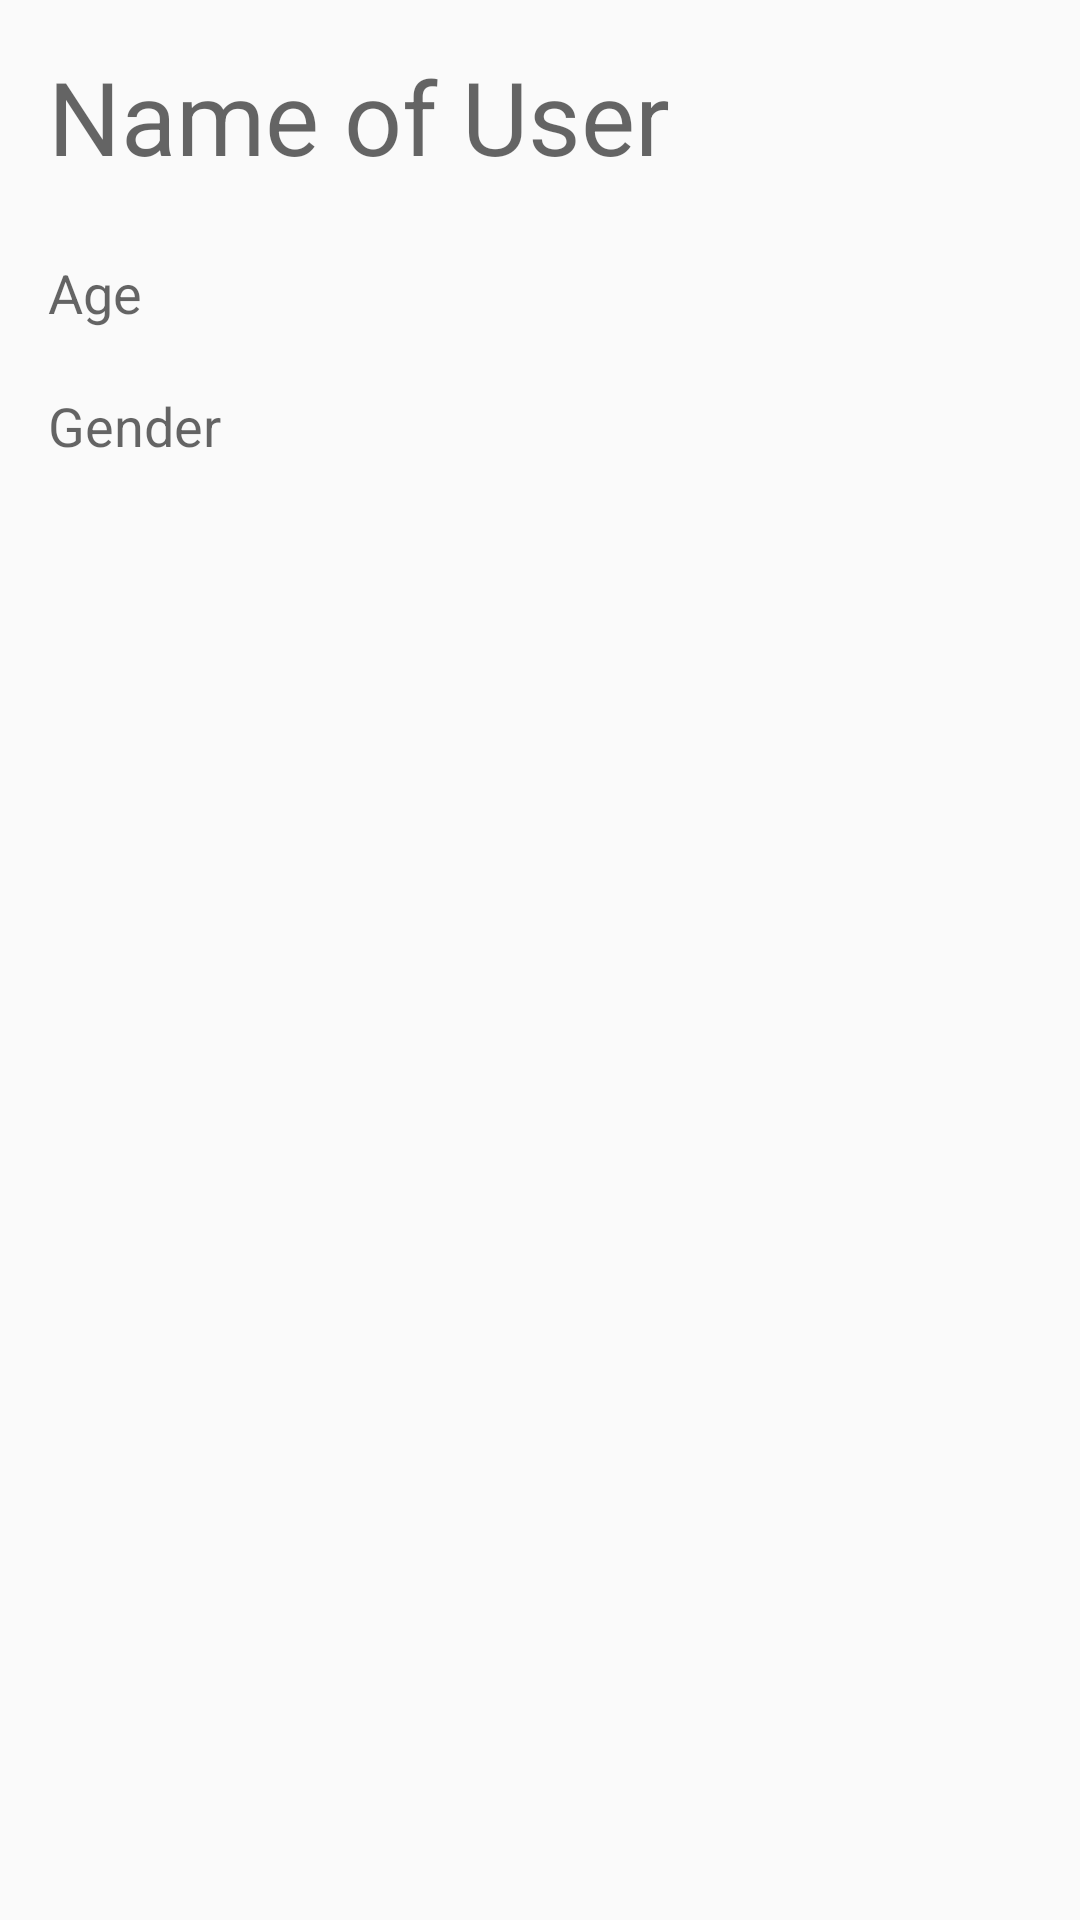

Here is an Android app screen rendered from its layout file. Give the layout XML and the strings, colors and styles it references.
<!-- AndroidManifest.xml: application theme AppTheme -->
<!-- res/layout/fragment_dashboard.xml -->
<?xml version="1.0" encoding="utf-8"?>
<androidx.constraintlayout.widget.ConstraintLayout
    xmlns:android="http://schemas.android.com/apk/res/android"
    xmlns:app="http://schemas.android.com/apk/res-auto"
    xmlns:tools="http://schemas.android.com/tools"
    android:layout_width="match_parent"
    android:layout_height="match_parent" >

    <TextView
        android:id="@+id/textView2"
        android:layout_width="wrap_content"
        android:layout_height="wrap_content"
        android:layout_marginStart="16dp"
        android:layout_marginTop="24dp"
        android:text="Age"
        android:textAppearance="@style/TextAppearance.AppCompat.Medium"
        app:layout_constraintStart_toStartOf="parent"
        app:layout_constraintTop_toBottomOf="@+id/textView" />

    <TextView
        android:id="@+id/textView3"
        android:layout_width="wrap_content"
        android:layout_height="wrap_content"
        android:layout_marginStart="16dp"
        android:layout_marginTop="20dp"
        android:text="Gender"
        android:textAppearance="@style/TextAppearance.AppCompat.Medium"
        app:layout_constraintStart_toStartOf="parent"
        app:layout_constraintTop_toBottomOf="@+id/textView2" />

    <ImageView
        android:id="@+id/imageView"
        android:layout_width="wrap_content"
        android:layout_height="wrap_content"
        android:layout_marginTop="16dp"
        android:layout_marginEnd="16dp"
        android:background="@color/colorAccent"
        android:contentDescription="profilePicture"
        app:layout_constraintEnd_toEndOf="parent"
        app:layout_constraintTop_toTopOf="parent"
        android:src="@tools:sample/avatars" />

    <TextView
        android:id="@+id/textView"
        android:layout_width="wrap_content"
        android:layout_height="wrap_content"
        android:layout_marginStart="16dp"
        android:layout_marginTop="16dp"
        android:text="Name of User"
        android:textAppearance="@style/TextAppearance.AppCompat.Display1"
        app:layout_constraintStart_toStartOf="parent"
        app:layout_constraintTop_toTopOf="parent" />

</androidx.constraintlayout.widget.ConstraintLayout>
<!-- resources referenced by this layout -->
<resources>
  <style name="AppTheme" parent="Theme.AppCompat.Light.DarkActionBar">
          
          <item name="colorPrimary">@color/colorPrimary</item>
          <item name="colorPrimaryDark">@color/colorPrimaryDark</item>
          <item name="colorAccent">@color/colorAccent</item>
      </style>
  <!-- not gathered from this repository: default colours our renderer supplied (Android Studio template values) -->
  <color name="colorPrimary">#FF6200EE</color>
  <color name="colorPrimaryDark">#FF3700B3</color>
  <color name="colorAccent">#FF03DAC5</color>
</resources>
